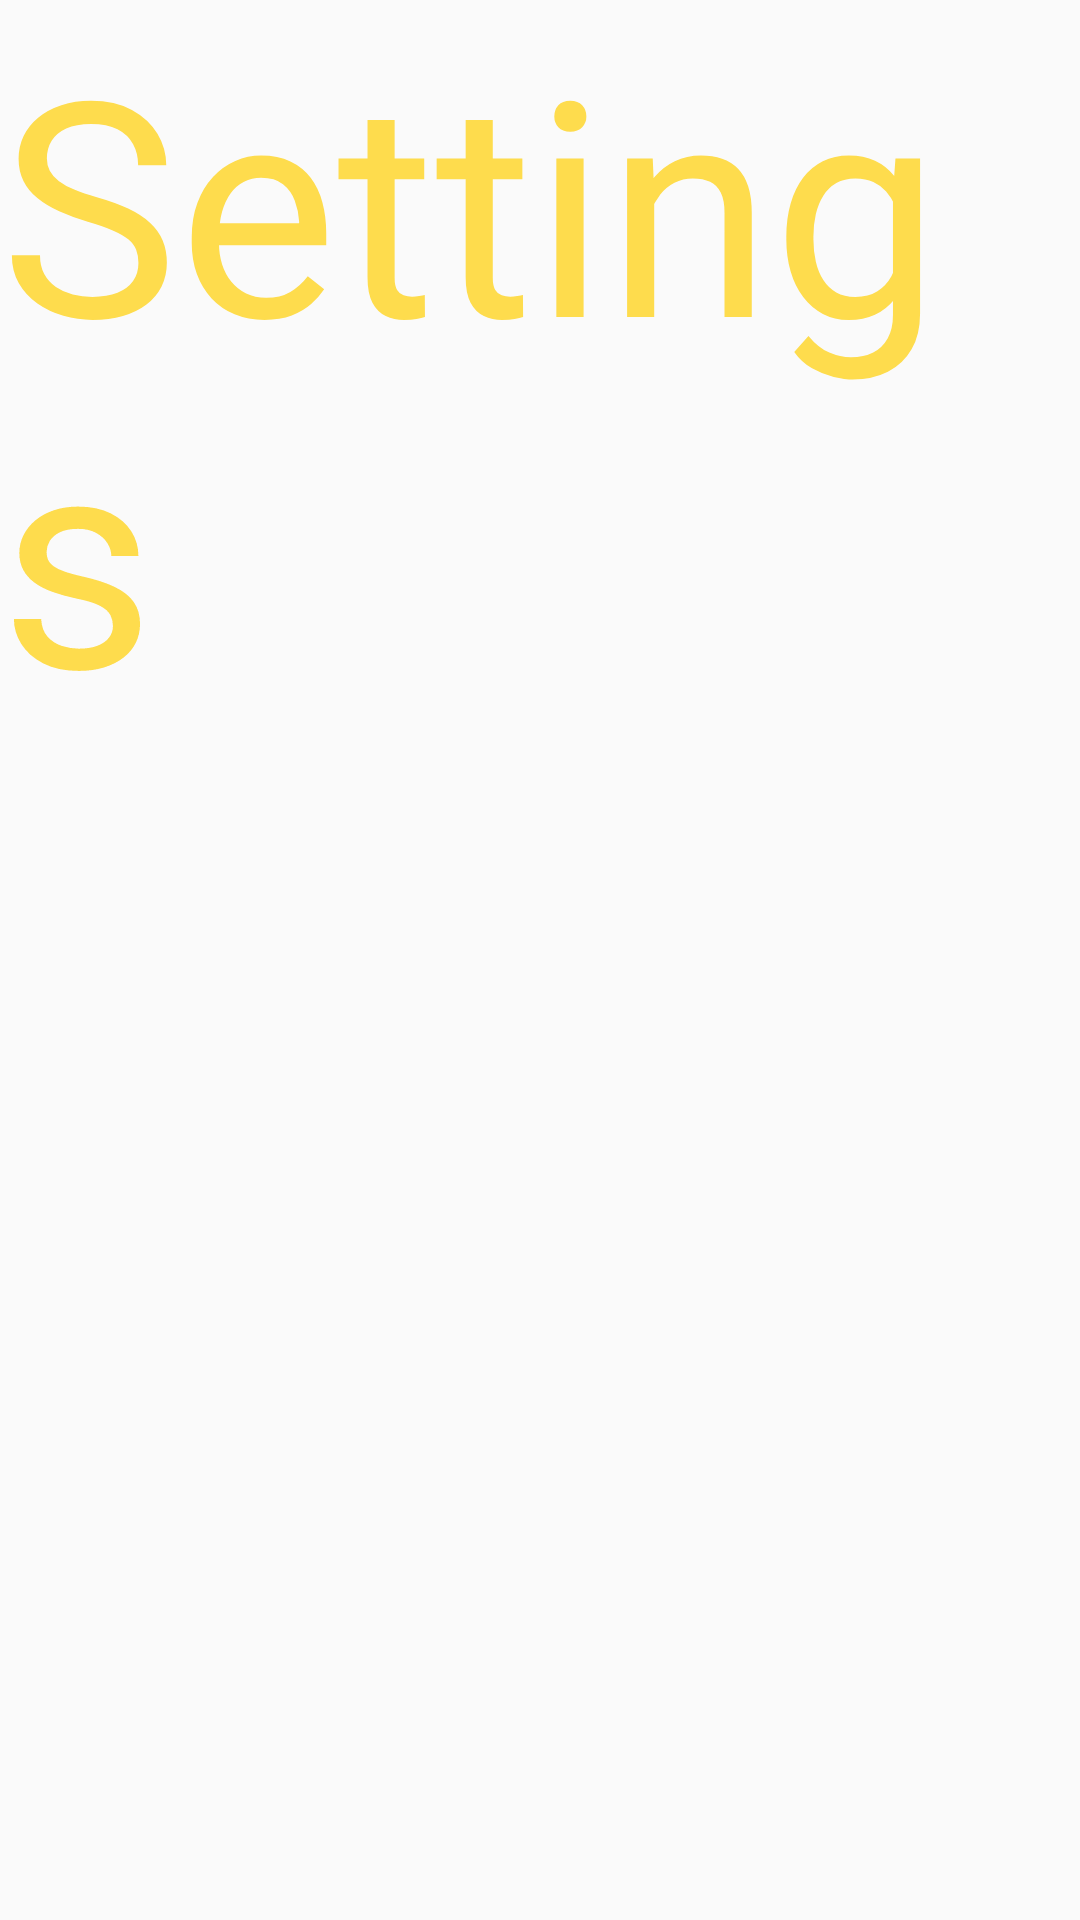

Layout XML and referenced resources for this Android screen:
<!-- AndroidManifest.xml: application theme MyTheme -->
<!-- res/layout/fragment_settings.xml -->
<?xml version="1.0" encoding="utf-8"?>
<LinearLayout xmlns:android="http://schemas.android.com/apk/res/android"
    android:orientation="vertical" android:layout_width="match_parent"
    android:layout_height="match_parent">

    <TextView
        android:layout_width="wrap_content"
        android:layout_height="wrap_content"
        android:text="Settings"
        android:textColor="@color/colorYellow"
        android:textSize="100dp"/>

</LinearLayout>
<!-- resources referenced by this layout -->
<resources>
  <color name="colorYellow">#FEDC4D</color>
  <style name="MyTheme" parent="Theme.AppCompat.NoActionBar">
          <item name="android:colorBackground">@color/colorWhite</item>
      </style>
  <color name="colorWhite">#FAFAFA</color>
</resources>
